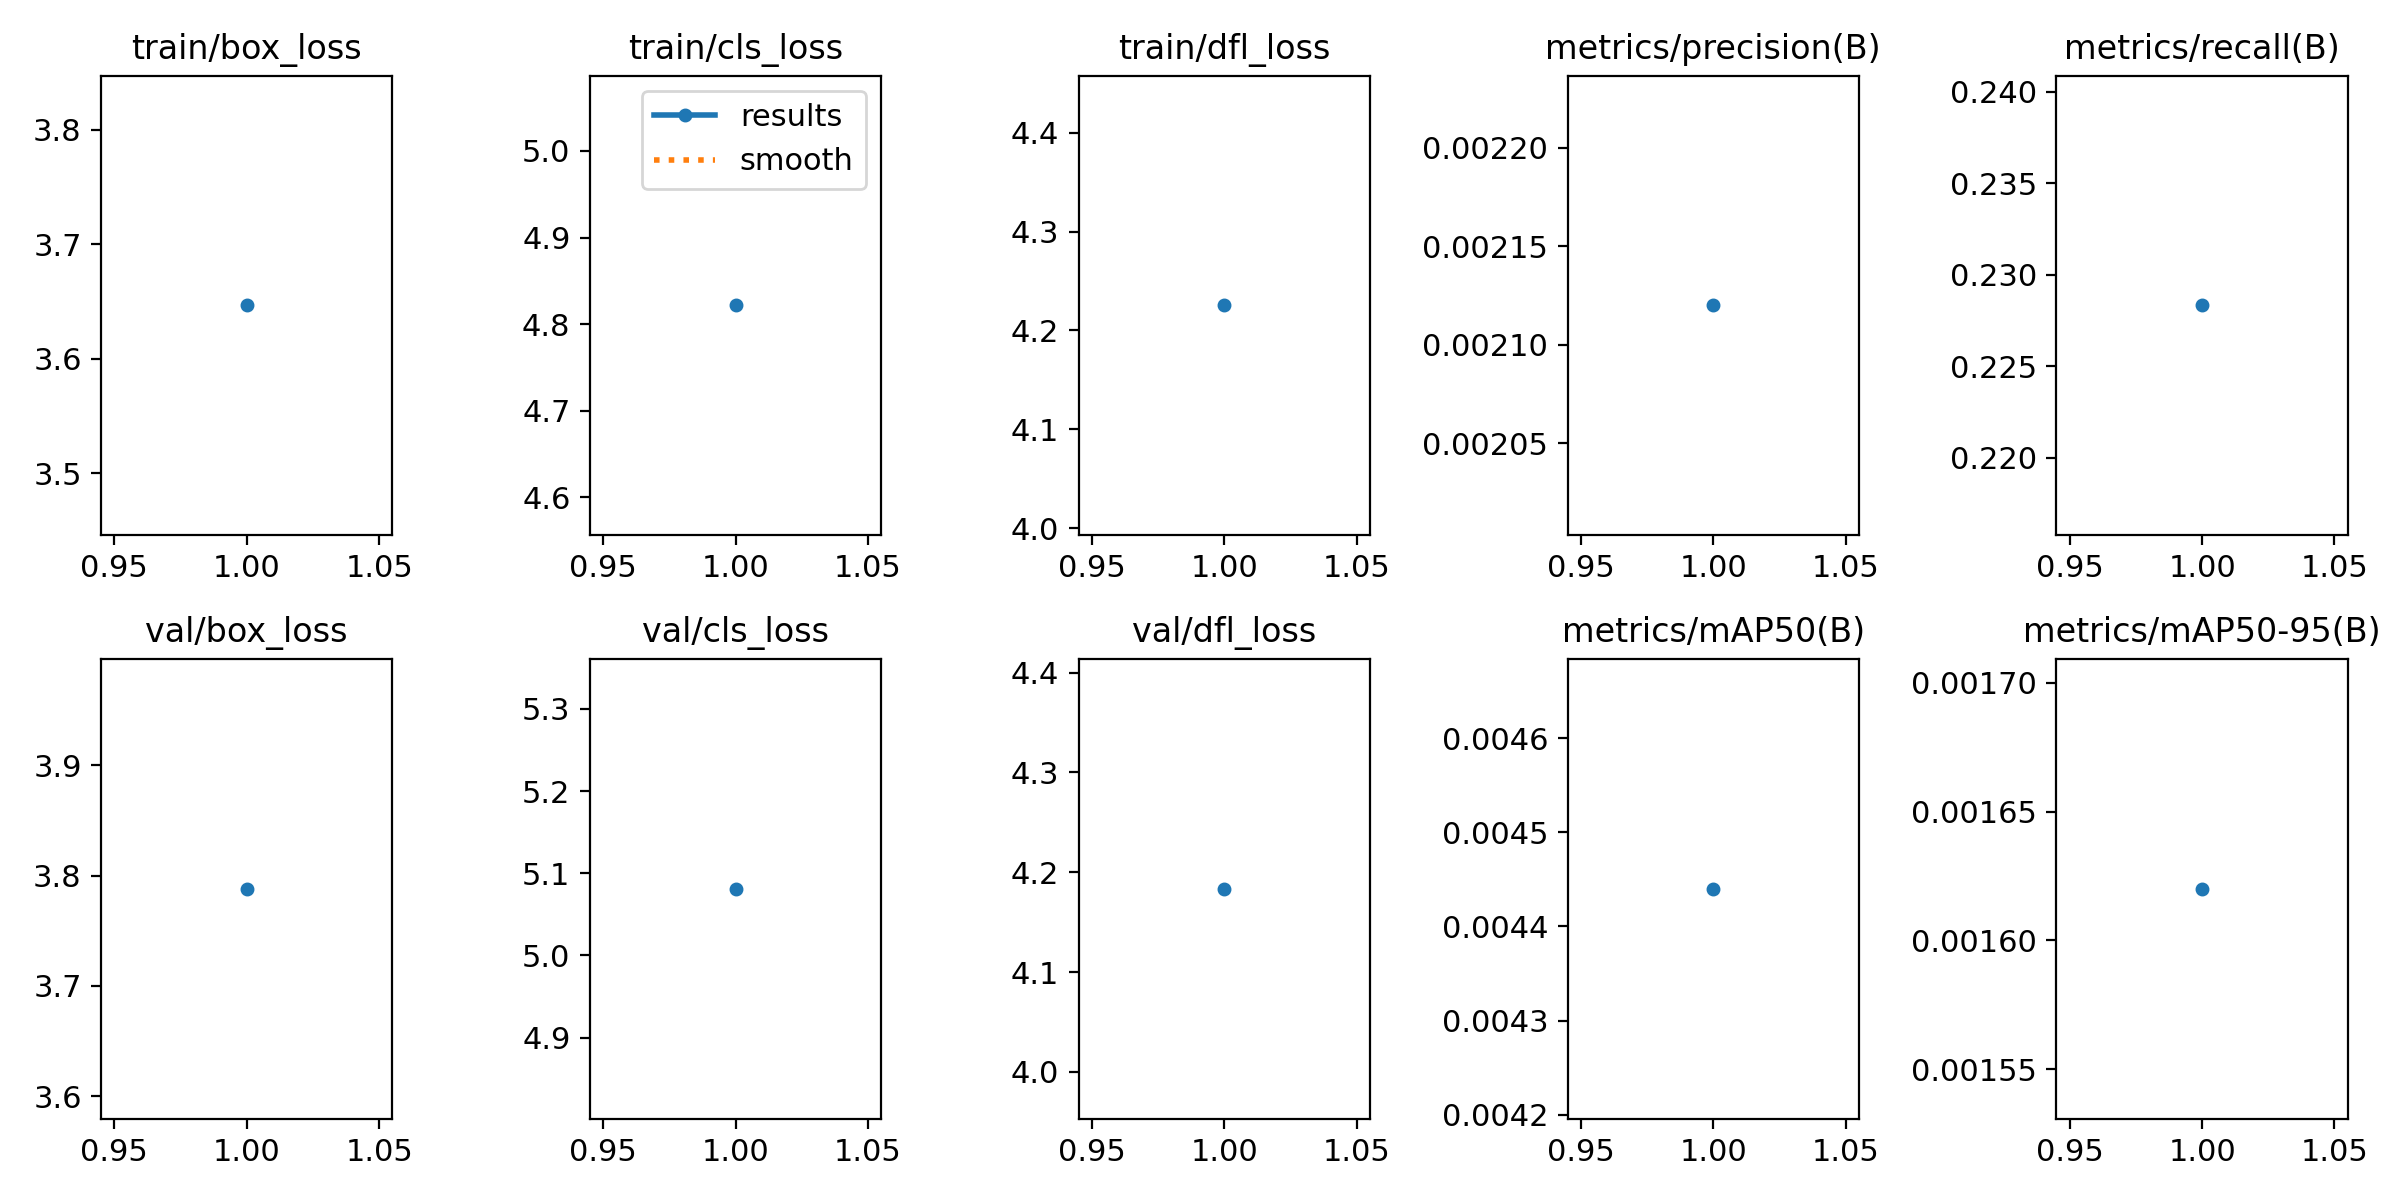

The file beside this chart, header and first rows:
epoch, train/box_loss, train/cls_loss, train/dfl_loss, metrics/precision(B), metrics/recall(B), metrics/mAP50(B), metrics/mAP50-95(B), val/box_loss, val/cls_loss, val/dfl_loss, lr/pg0, lr/pg1, lr/pg2
1, 3.647, 4.822, 4.225, 0.00212, 0.2283, 0.00444, 0.00162, 3.788, 5.081, 4.183, 0.0002351, 0.0002351, 0.0002351
